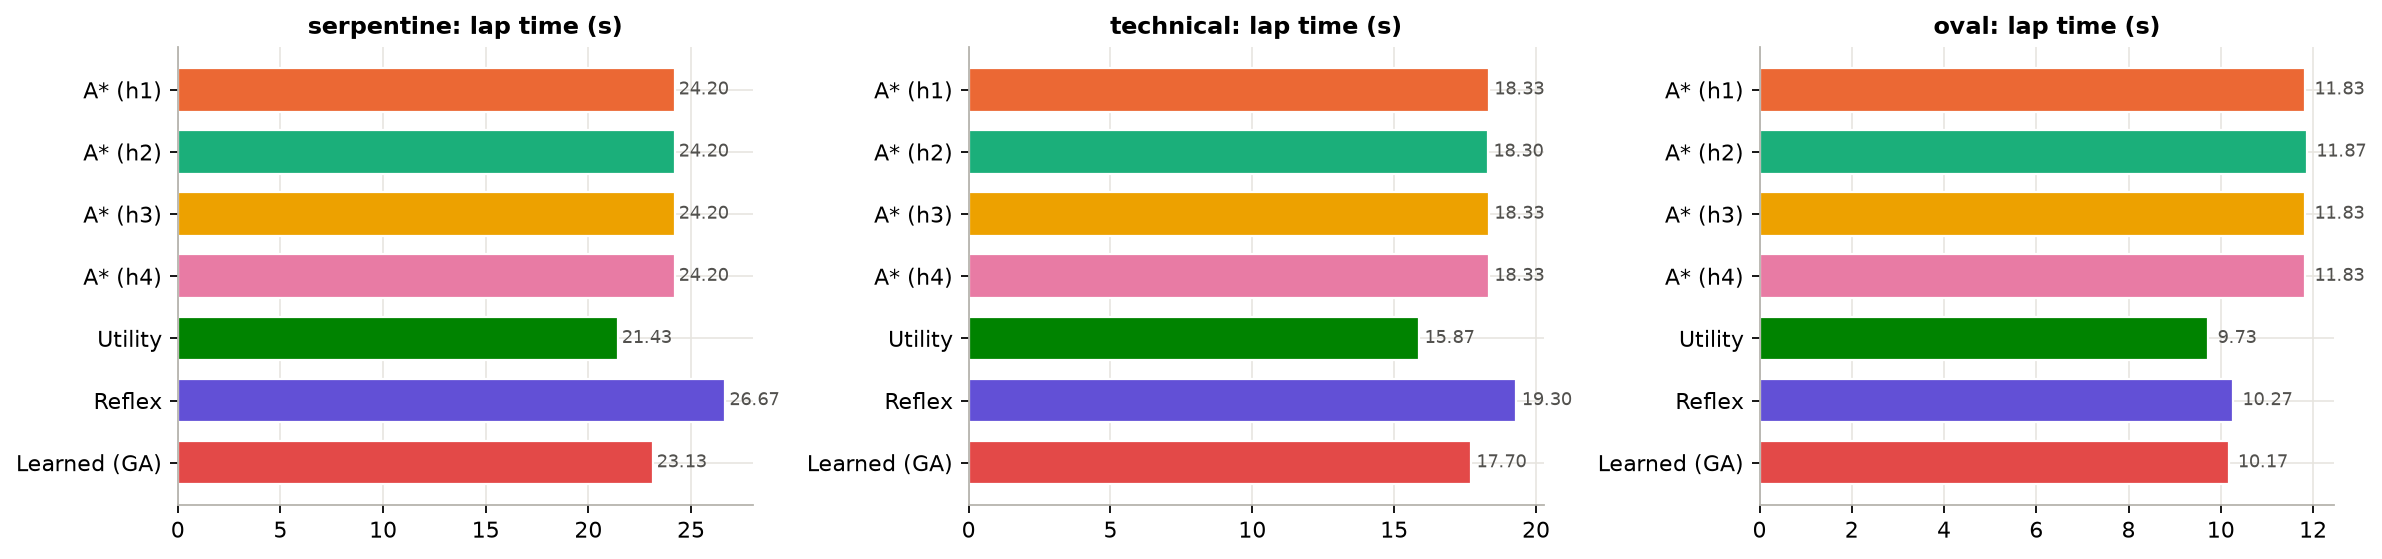

The file beside this chart, header and first rows:
track, agent, status, lap_time, avg_speed, top_speed, distance, cpu_ms_per_tick
serpentine, A* (h1), FINISHED, 24.2, 182.1, 213.1, 4407, 0.273
serpentine, A* (h2), FINISHED, 24.2, 182.0, 213.1, 4405, 0.357
serpentine, A* (h3), FINISHED, 24.2, 182.1, 213.1, 4407, 0.248
serpentine, A* (h4), FINISHED, 24.2, 182.1, 213.1, 4407, 0.234
serpentine, Utility, FINISHED, 21.43, 190.4, 260.0, 4081, 1.382
serpentine, Reflex, FINISHED, 26.67, 154.8, 238.5, 4127, 0.172
serpentine, Learned (GA), FINISHED, 23.13, 187.4, 260.0, 4334, 0.195
technical, A* (h1), FINISHED, 18.33, 191.4, 213.1, 3509, 0.268
technical, A* (h2), FINISHED, 18.3, 191.3, 213.1, 3500, 0.531
technical, A* (h3), FINISHED, 18.33, 191.4, 213.1, 3509, 0.258
technical, A* (h4), FINISHED, 18.33, 191.4, 213.1, 3509, 0.254
technical, Utility, FINISHED, 15.87, 214.6, 260.0, 3405, 1.352
technical, Reflex, FINISHED, 19.3, 181.4, 260.0, 3500, 0.168
technical, Learned (GA), FINISHED, 17.7, 204.7, 260.0, 3623, 0.193
oval, A* (h1), FINISHED, 11.83, 198.3, 213.1, 2347, 0.283
oval, A* (h2), FINISHED, 11.87, 197.0, 213.1, 2337, 0.272
oval, A* (h3), FINISHED, 11.83, 198.3, 213.1, 2347, 0.27
oval, A* (h4), FINISHED, 11.83, 198.3, 213.1, 2347, 0.237
oval, Utility, FINISHED, 9.73, 236.9, 260.0, 2305, 1.36
oval, Reflex, FINISHED, 10.27, 230.4, 260.0, 2365, 0.171
oval, Learned (GA), FINISHED, 10.17, 237.3, 260.0, 2412, 0.204
